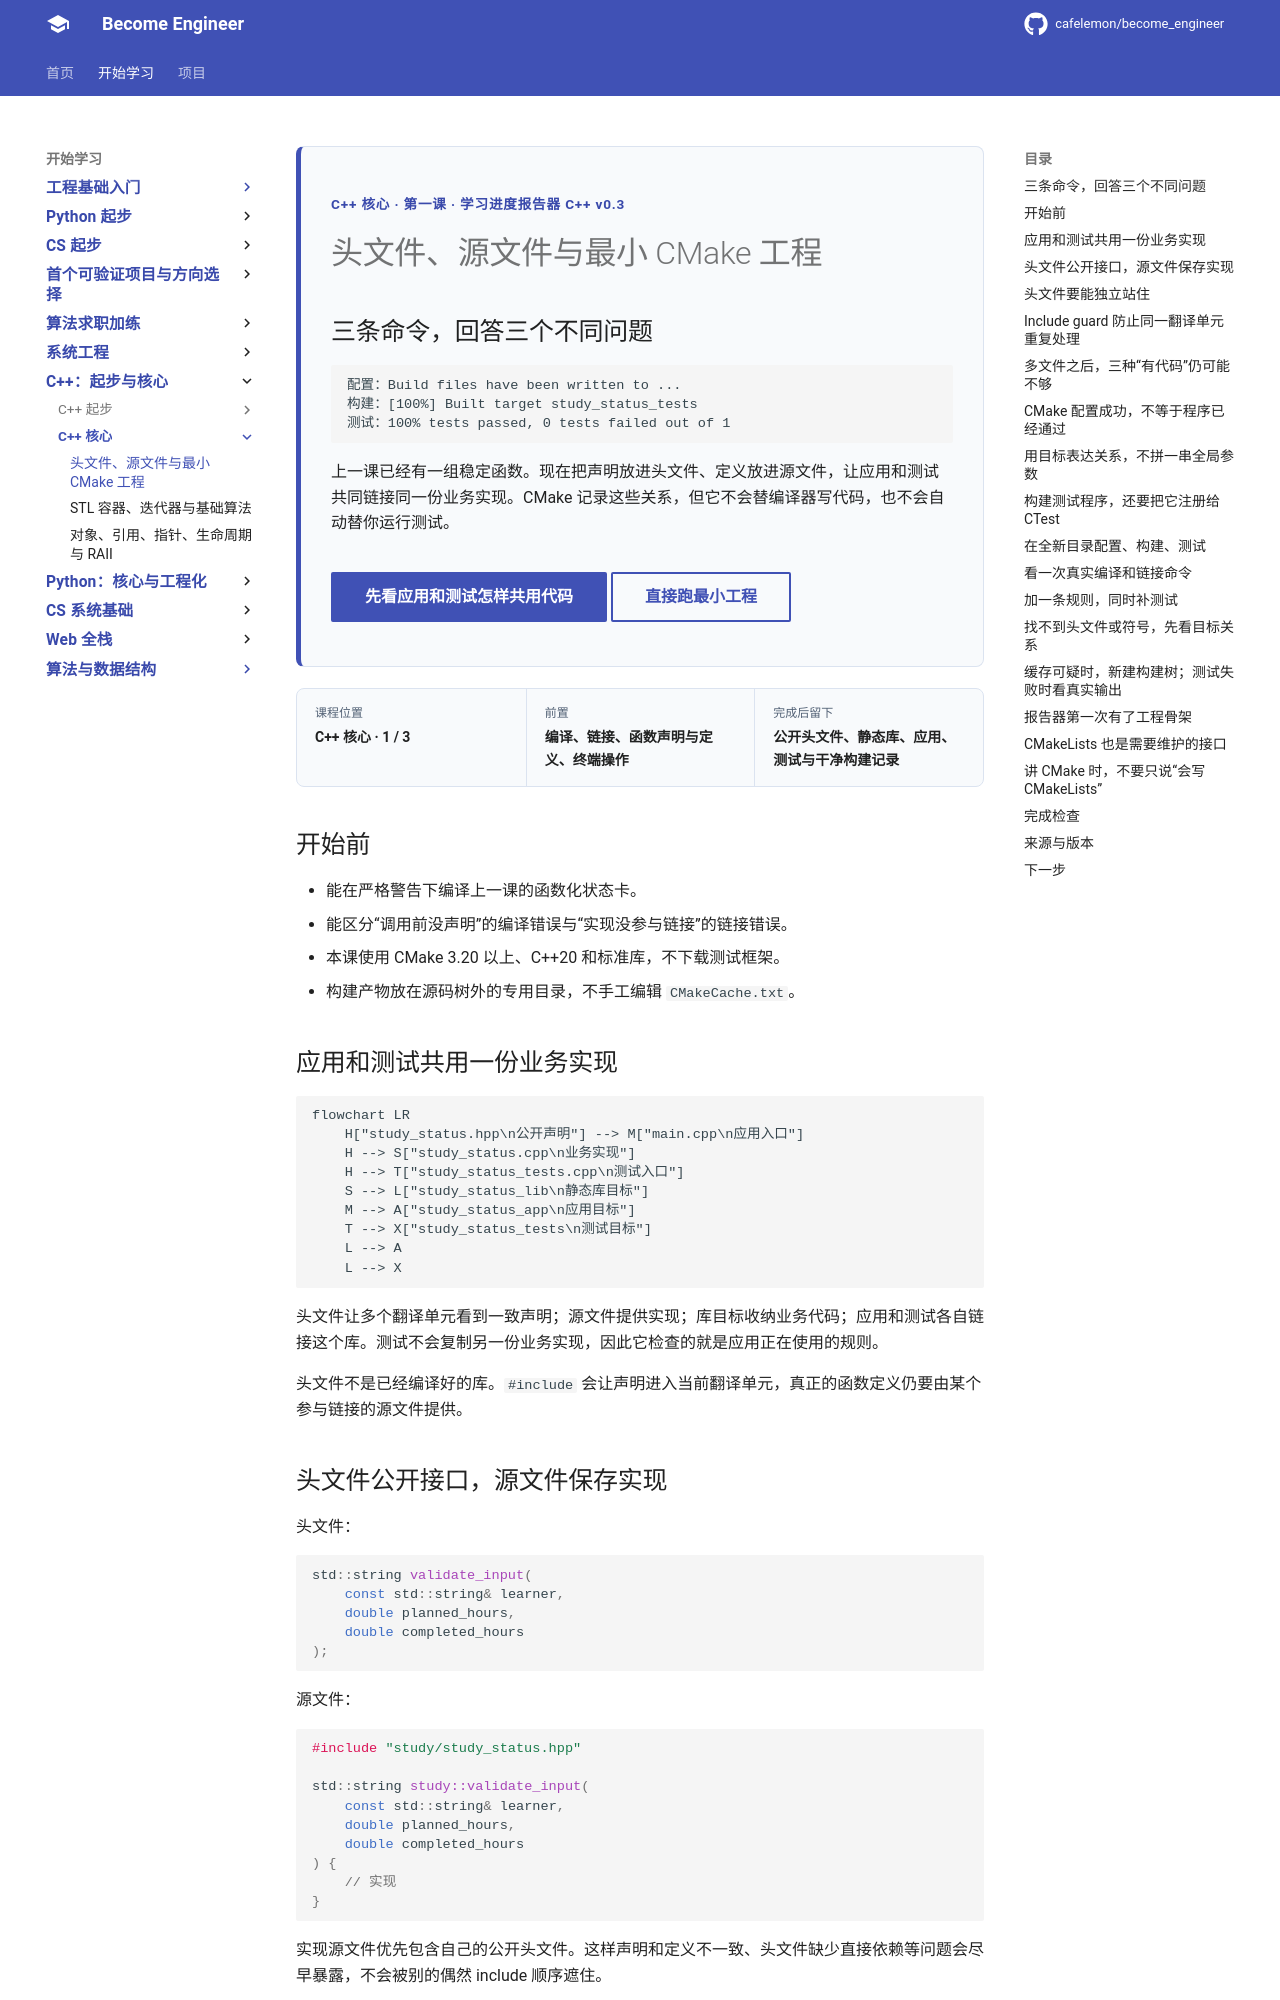

repository: cafelemon/become_engineer · page: learning-paths/programming-languages/cpp-core/03-headers-sources-cmake/index.html · generator: mkdocs

<div class="be-tutor-mount" data-tutor-lesson="cpp-core-03" aria-hidden="true"></div>

<section id="overview-three-green-lines" class="be-page-hero be-lesson-hero" data-learning-context="overview-three-green-lines" data-context-type="overview" markdown="1">

<span class="be-page-eyebrow">C++ 核心 · 第一课 · 学习进度报告器 C++ v0.3</span>

# 头文件、源文件与最小 CMake 工程

## 三条命令，回答三个不同问题

~~~text
配置：Build files have been written to ...
构建：[100%] Built target study_status_tests
测试：100% tests passed, 0 tests failed out of 1
~~~

上一课已经有一组稳定函数。现在把声明放进头文件、定义放进源文件，让应用和测试共同链接同一份业务实现。CMake 记录这些关系，但它不会替编译器写代码，也不会自动替你运行测试。

<div class="be-page-actions" markdown="1">
[先看应用和测试怎样共用代码](#concept-files-targets){ .md-button .md-button--primary }
[直接跑最小工程](#reproduce-clean-build){ .md-button }
</div>

</section>

<div class="be-lesson-overview">
  <div><span>课程位置</span><strong>C++ 核心 · 1 / 3</strong></div>
  <div><span>前置</span><strong>编译、链接、函数声明与定义、终端操作</strong></div>
  <div><span>完成后留下</span><strong>公开头文件、静态库、应用、测试与干净构建记录</strong></div>
</div>

## 开始前

- 能在严格警告下编译上一课的函数化状态卡。
- 能区分“调用前没声明”的编译错误与“实现没参与链接”的链接错误。
- 本课使用 CMake 3.20 以上、C++20 和标准库，不下载测试框架。
- 构建产物放在源码树外的专用目录，不手工编辑 `CMakeCache.txt`。

<section id="concept-files-targets" data-learning-context="concept-files-targets" data-context-type="concept" markdown="1">

## 应用和测试共用一份业务实现

```mermaid
flowchart LR
    H["study_status.hpp\n公开声明"] --> M["main.cpp\n应用入口"]
    H --> S["study_status.cpp\n业务实现"]
    H --> T["study_status_tests.cpp\n测试入口"]
    S --> L["study_status_lib\n静态库目标"]
    M --> A["study_status_app\n应用目标"]
    T --> X["study_status_tests\n测试目标"]
    L --> A
    L --> X
```

头文件让多个翻译单元看到一致声明；源文件提供实现；库目标收纳业务代码；应用和测试各自链接这个库。测试不会复制另一份业务实现，因此它检查的就是应用正在使用的规则。

头文件不是已经编译好的库。`#include` 会让声明进入当前翻译单元，真正的函数定义仍要由某个参与链接的源文件提供。

</section>

<section id="concept-header-source" data-learning-context="concept-header-source" data-context-type="concept" markdown="1">

## 头文件公开接口，源文件保存实现

头文件：

~~~cpp
std::string validate_input(
    const std::string& learner,
    double planned_hours,
    double completed_hours
);
~~~

源文件：

~~~cpp
#include "study/study_status.hpp"

std::string study::validate_input(
    const std::string& learner,
    double planned_hours,
    double completed_hours
) {
    // 实现
}
~~~

实现源文件优先包含自己的公开头文件。这样声明和定义不一致、头文件缺少直接依赖等问题会尽早暴露，不会被别的偶然 include 顺序遮住。

</section>

<section id="example-self-contained-header" data-learning-context="example-self-contained-header" data-context-type="example" markdown="1">
